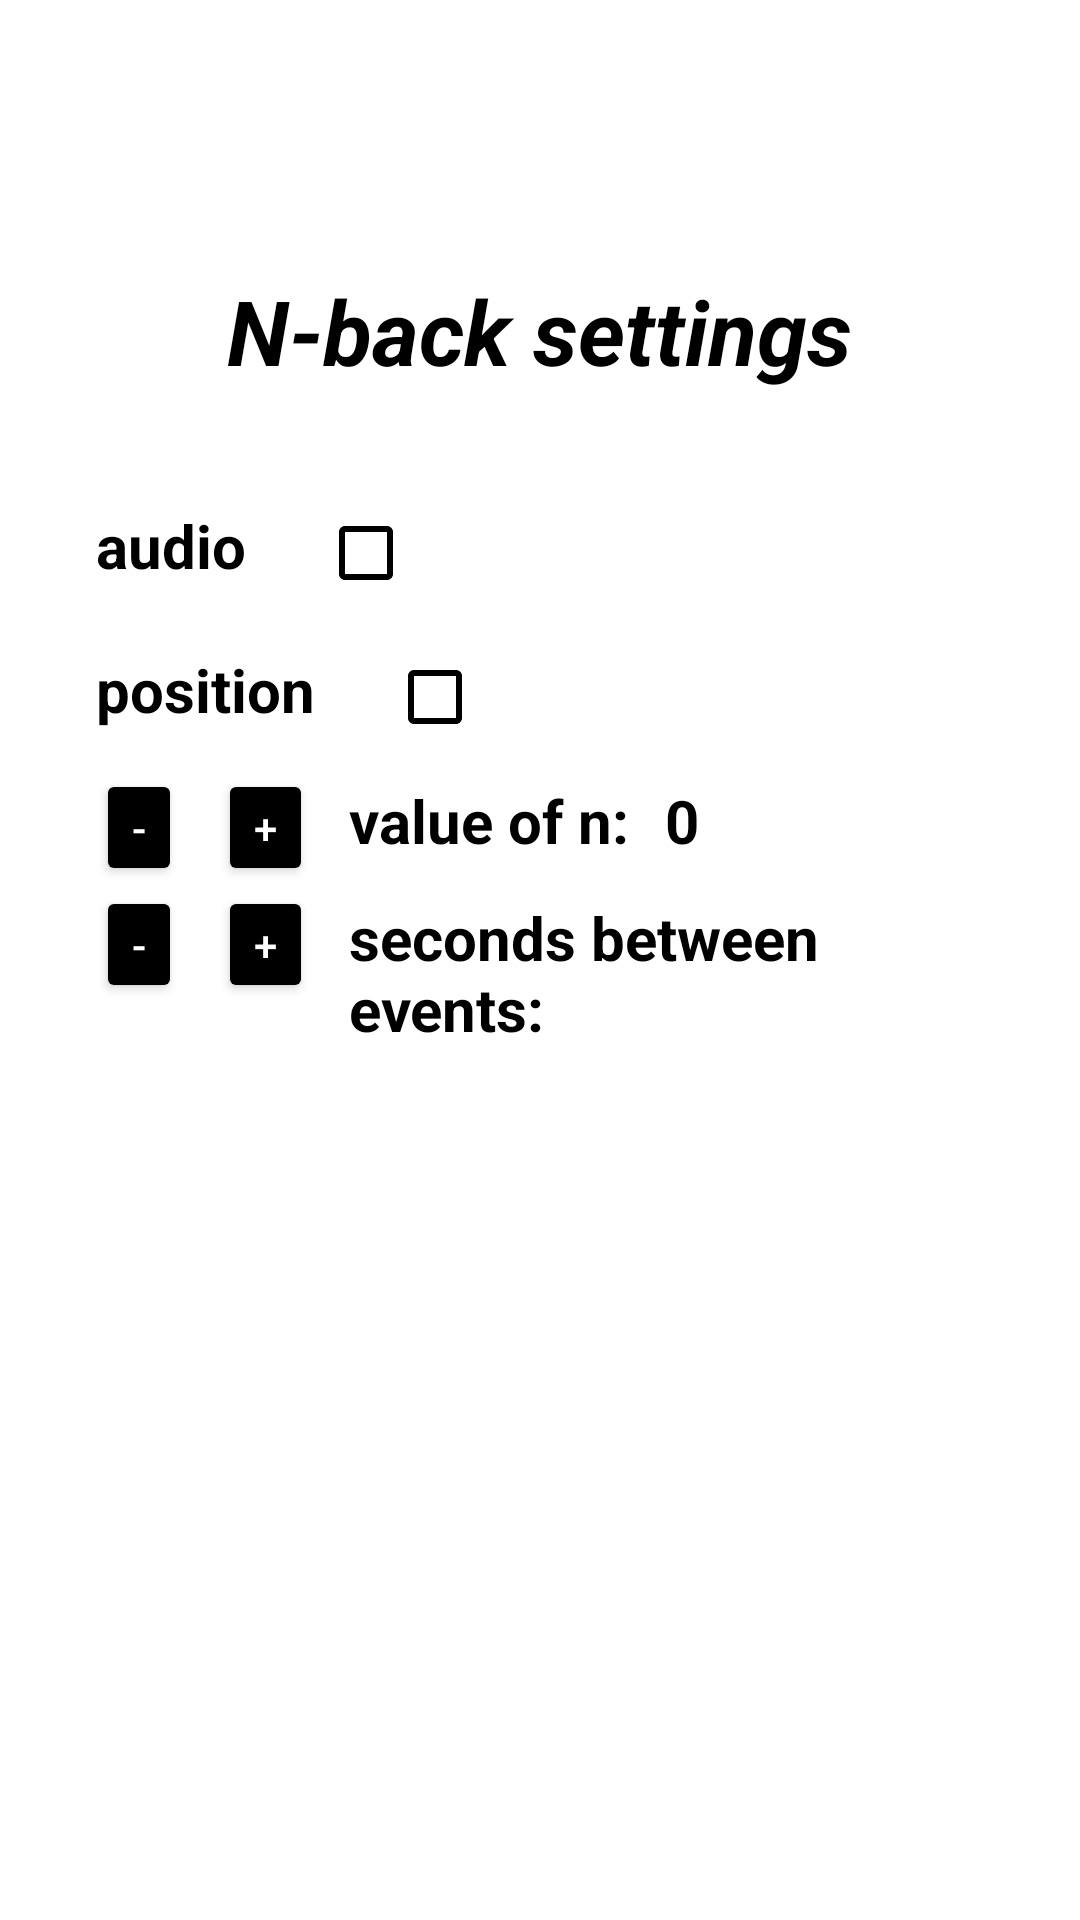

Produce the Android XML layout that renders to this screen, including the resource entries it uses.
<!-- AndroidManifest.xml: application theme Theme.Nback3 -->
<!-- res/layout/activity_settings.xml -->
<?xml version="1.0" encoding="utf-8"?>
<LinearLayout xmlns:android="http://schemas.android.com/apk/res/android"
    xmlns:tools="http://schemas.android.com/tools"
    android:layout_width="match_parent"
    android:layout_height="match_parent"
    android:paddingLeft="16dp"
    android:paddingRight="16dp"
    android:paddingTop="90dp"
    android:orientation="vertical"
    android:gravity="left"
    tools:context=".SettingsActivity">


    <TextView
        android:layout_width="wrap_content"
        android:layout_height="wrap_content"
        android:textAppearance="?android:attr/textAppearanceLarge"
        android:id="@+id/title"
        android:text="@string/n_back_settings"
        android:layout_gravity="center_horizontal"
        android:textColor="@color/black"
        android:textSize="30sp"
        android:textStyle="bold|italic"
        android:layout_weight="0"/>

    <LinearLayout
        android:layout_width="wrap_content"
        android:layout_height="wrap_content"
        android:paddingLeft="16dp"
        android:paddingRight="16dp"
        android:paddingTop="30dp"
        android:orientation="horizontal"
        android:gravity="left">

    <TextView
        android:id="@+id/text_audio"
        android:layout_width="wrap_content"
        android:layout_height="wrap_content"
        android:text="@string/audio"
        android:textColor="@color/black"
        android:textSize="20sp"
        android:textStyle="bold"
        />

        <CheckBox
            android:id="@+id/checkAudio"
            android:layout_width="wrap_content"
            android:layout_height="wrap_content"
            android:layout_marginStart="24dp"
            android:buttonTint="@color/black"
            android:onClick="onAudClicked"
             />

    </LinearLayout>

    <LinearLayout
        android:layout_width="wrap_content"
        android:layout_height="wrap_content"
        android:paddingLeft="16dp"
        android:paddingRight="16dp"
        android:orientation="horizontal"
        android:gravity="left">

        <TextView
            android:id="@+id/text_position"
            android:layout_width="wrap_content"
            android:layout_height="wrap_content"
            android:text="@string/position"
            android:textColor="@color/black"
            android:textSize="20sp"
            android:textStyle="bold"
            />

        <CheckBox
            android:id="@+id/checkPosition"
            android:layout_width="wrap_content"
            android:layout_height="wrap_content"
            android:layout_marginStart="24dp"
            android:buttonTint="@color/black"
            android:onClick="onPosClicked"
            />
    </LinearLayout>

    <LinearLayout
        android:layout_width="wrap_content"
        android:layout_height="wrap_content"
        android:paddingLeft="16dp"
        android:paddingRight="16dp"
        android:orientation="horizontal"
        android:gravity="left">

        <Button
            android:id="@+id/minusButton"
            android:layout_width="wrap_content"
            android:layout_height="wrap_content"
            android:minHeight="0dp"
            android:minWidth="0dp"
            android:backgroundTint="@color/black"
            android:text="@string/minus"
            android:textColor="@color/white"
            />

        <Button
            android:id="@+id/plusButton"
            android:layout_width="wrap_content"
            android:layout_height="wrap_content"
            android:minHeight="0dp"
            android:minWidth="0dp"
            android:layout_marginStart="12dp"
            android:backgroundTint="@color/black"
            android:text="@string/plus"
            android:textColor="@color/white"
             />

        <TextView
            android:id="@+id/value"
            android:layout_width="wrap_content"
            android:layout_height="wrap_content"
            android:layout_marginStart="12dp"
            android:text="@string/value_of_n"
            android:textColor="@color/black"
            android:textSize="20sp"
            android:textStyle="bold"
            />

        <TextView
            android:id="@+id/valueCounter"
            android:layout_width="wrap_content"
            android:layout_height="wrap_content"
            android:layout_marginStart="12dp"
            android:text="0"
            android:textColor="@color/black"
            android:textSize="20sp"
            android:textStyle="bold"
            />

    </LinearLayout>

    <LinearLayout
        android:layout_width="wrap_content"
        android:layout_height="wrap_content"
        android:paddingLeft="16dp"
        android:paddingRight="16dp"
        android:orientation="horizontal"
        android:gravity="left">

        <Button
            android:id="@+id/minusSecButton"
            android:layout_width="wrap_content"
            android:layout_height="wrap_content"
            android:minHeight="0dp"
            android:minWidth="0dp"
            android:backgroundTint="@color/black"
            android:text="@string/minus"
            android:textColor="@color/white"/>

        <Button
            android:id="@+id/plusSecButton"
            android:layout_width="wrap_content"
            android:layout_height="wrap_content"
            android:minHeight="0dp"
            android:minWidth="0dp"
            android:layout_marginStart="12dp"
            android:backgroundTint="@color/black"
            android:text="@string/plus"
            android:textColor="@color/white"
             />

        <TextView
            android:id="@+id/seconds"
            android:layout_width="wrap_content"
            android:layout_height="wrap_content"
            android:layout_marginStart="12dp"
            android:text="@string/seconds_between_events"
            android:textColor="@color/black"
            android:textSize="20sp"
            android:textStyle="bold"
            />

        <TextView
            android:id="@+id/secCounter"
            android:layout_width="wrap_content"
            android:layout_height="wrap_content"
            android:layout_marginStart="12dp"
            android:text="0"
            android:textColor="@color/black"
            android:textSize="20sp"
            android:textStyle="bold"
            />



    </LinearLayout>
    

</LinearLayout>
<!-- resources referenced by this layout -->
<resources>
  <string name="audio">audio</string>
  <string name="minus">-</string>
  <string name="n_back_settings">N-back settings</string>
  <string name="plus">+</string>
  <string name="position">position</string>
  <string name="seconds_between_events">seconds between events:</string>
  <string name="value_of_n">value of n:</string>
  <style name="Theme.Nback3" parent="Theme.MaterialComponents.DayNight.DarkActionBar">
          
          <item name="colorPrimary">@color/purple_500</item>
          <item name="colorPrimaryVariant">@color/purple_700</item>
          <item name="colorOnPrimary">@color/white</item>
          
          <item name="colorSecondary">@color/teal_200</item>
          <item name="colorSecondaryVariant">@color/teal_700</item>
          <item name="colorOnSecondary">@color/black</item>
          
          <item name="android:statusBarColor">?attr/colorPrimaryVariant</item>
          
      </style>
  <!-- not gathered from this repository: default colours our renderer supplied (Android Studio template values) -->
  <color name="purple_500">#FF6200EE</color>
  <color name="purple_700">#FF3700B3</color>
  <color name="teal_200">#FF03DAC5</color>
  <color name="teal_700">#FF018786</color>
  <color name="black">#FF000000</color>
  <color name="white">#FFFFFFFF</color>
</resources>
